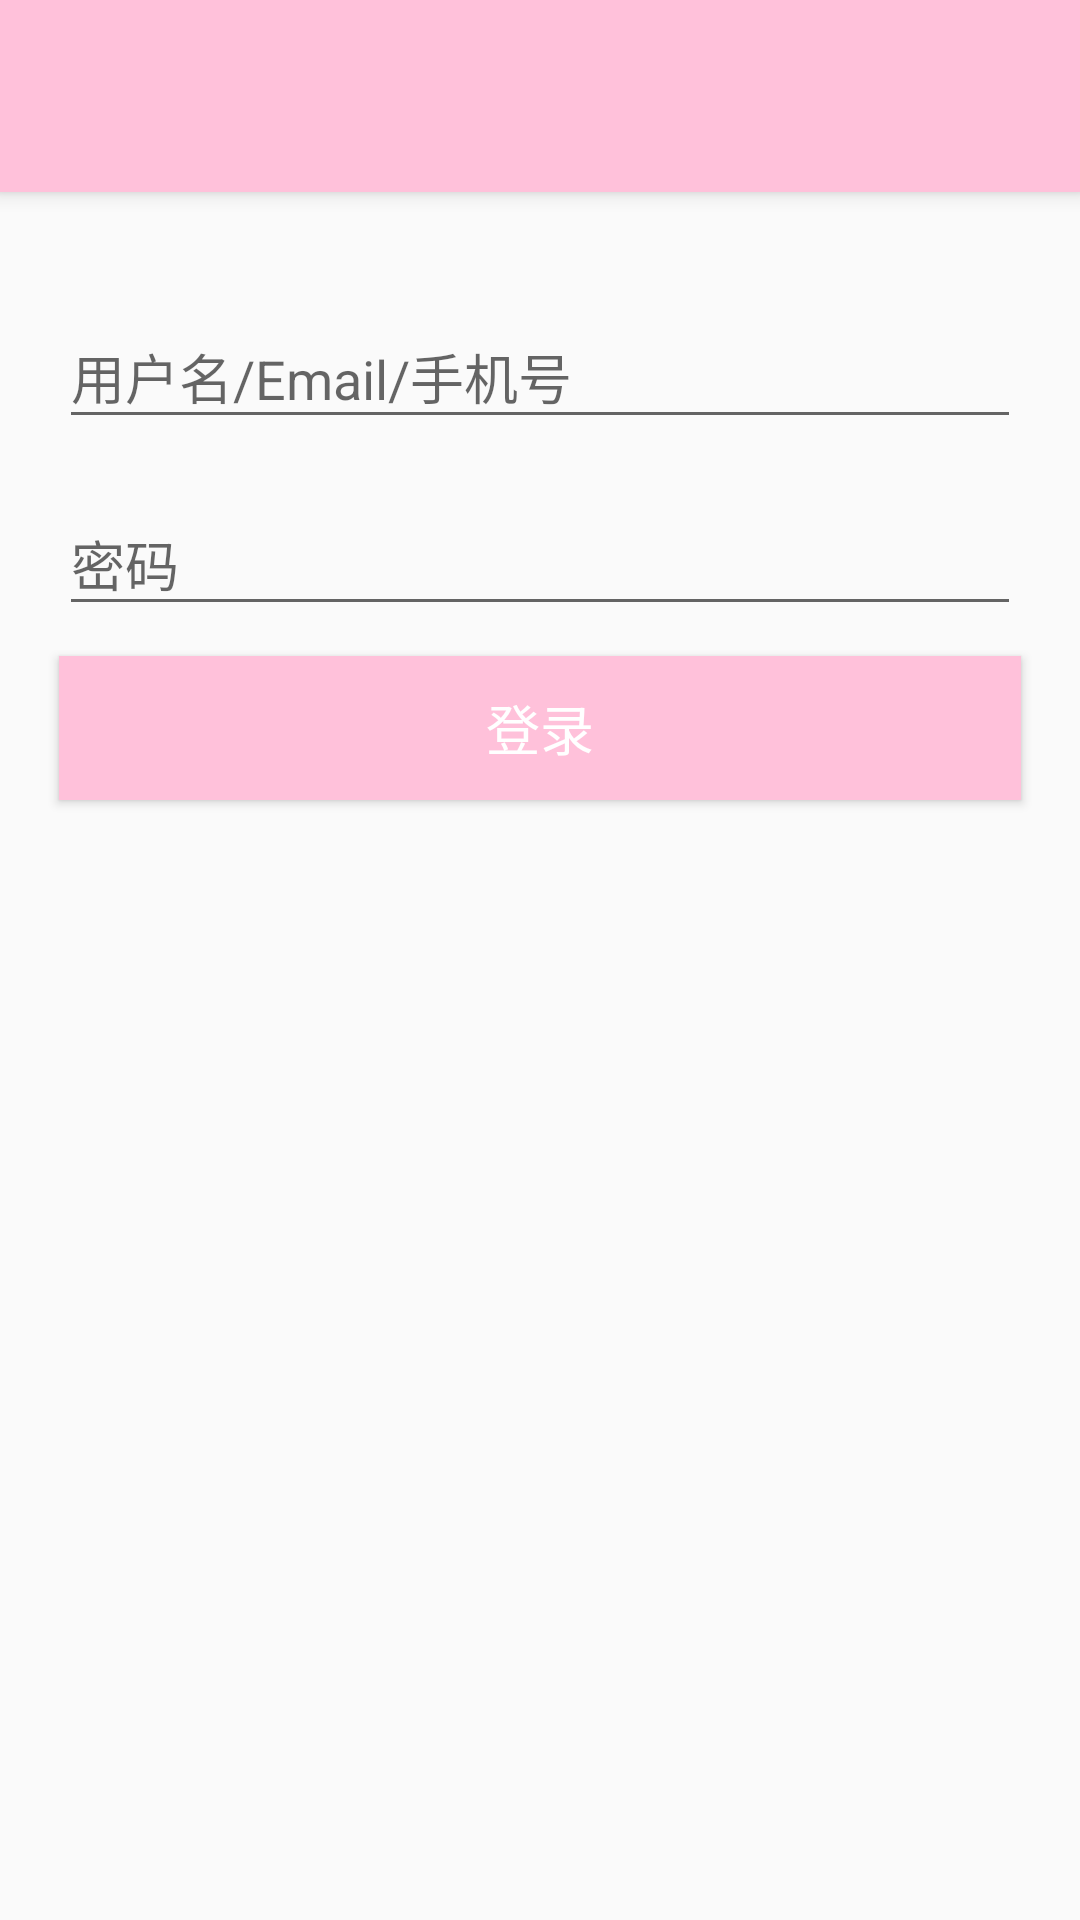

This screen was rendered from an Android layout file. Write that file and the resources it references.
<!-- AndroidManifest.xml: activity theme AppTheme.NoActionBar -->
<!-- res/layout/login.xml -->
<?xml version="1.0" encoding="utf-8"?>
<androidx.coordinatorlayout.widget.CoordinatorLayout xmlns:android="http://schemas.android.com/apk/res/android"
    xmlns:app="http://schemas.android.com/apk/res-auto"
    xmlns:tools="http://schemas.android.com/tools"
    android:layout_width="match_parent"
    android:layout_height="match_parent"
    android:fitsSystemWindows="true"
    tools:context="com.music.guang.musicG.LoginActivity">

    <com.google.android.material.appbar.AppBarLayout
        android:layout_width="match_parent"
        android:layout_height="64dp">

        <androidx.appcompat.widget.Toolbar
            android:id="@+id/toolbar"
            android:layout_width="match_parent"
            android:layout_height="wrap_content"
            android:layout_weight="1"
            android:background="?attr/colorPrimary"
            android:minHeight="?attr/actionBarSize"
            android:theme="?attr/actionBarTheme" />
    </com.google.android.material.appbar.AppBarLayout>

    <LinearLayout
        android:layout_width="match_parent"
        android:layout_height="match_parent"
        android:focusable="true"
        android:focusableInTouchMode="true"
        android:orientation="vertical"
        android:paddingBottom="@dimen/activity_vertical_margin"
        android:paddingLeft="@dimen/activity_horizontal_margin"
        android:paddingRight="@dimen/activity_horizontal_margin"
        android:paddingTop="@dimen/activity_vertical_margin"
        app:layout_behavior="@string/appbar_scrolling_view_behavior"
        tools:context="xyz.johntsai.jtgithub.LoginActivity"
        tools:showIn="@layout/app_bar_main">

        <com.google.android.material.textfield.TextInputLayout
            android:id="@+id/textInputLayoutName"
            android:layout_width="match_parent"
            android:layout_height="wrap_content"
            android:layout_marginLeft="20dp"
            android:layout_marginRight="20dp"
            android:layout_marginTop="30dp">

            <EditText
                android:id="@+id/editTextName"
                android:layout_width="match_parent"
                android:layout_height="wrap_content"
                android:hint="@string/hint_name"
                android:textColorHint="@color/colorGray" />
        </com.google.android.material.textfield.TextInputLayout>

        <com.google.android.material.textfield.TextInputLayout
            android:id="@+id/textInputLayoutPassword"
            android:layout_width="match_parent"
            android:layout_height="wrap_content"
            android:layout_marginLeft="20dp"
            android:layout_marginRight="20dp"
            android:layout_marginTop="10dp">

            <EditText
                android:id="@+id/editTextPassword"
                android:layout_width="match_parent"
                android:layout_height="wrap_content"
                android:hint="@string/hint_password"
                android:inputType="textPassword"
                android:textColorHint="@color/colorGray" />
        </com.google.android.material.textfield.TextInputLayout>

        <Button
            android:id="@+id/buttonLogin"
            android:layout_width="match_parent"
            android:layout_height="wrap_content"
            android:layout_marginLeft="20dp"
            android:layout_marginRight="20dp"
            android:layout_marginTop="10dp"
            android:background="@color/colorPrimary"
            android:text="@string/login"
            android:textColor="#ffffff"
            android:textSize="18sp" />
    </LinearLayout>

</androidx.coordinatorlayout.widget.CoordinatorLayout>
<!-- res/layout/app_bar_main.xml (included above) -->
<?xml version="1.0" encoding="utf-8"?>
<androidx.coordinatorlayout.widget.CoordinatorLayout xmlns:android="http://schemas.android.com/apk/res/android"
    xmlns:app="http://schemas.android.com/apk/res-auto"
    xmlns:tools="http://schemas.android.com/tools"
    android:layout_width="match_parent"
    android:layout_height="match_parent"
    android:fitsSystemWindows="true"
    tools:context="com.music.guang.musicG.MainActivity">

    <com.google.android.material.appbar.AppBarLayout
        android:layout_width="match_parent"
        android:layout_height="wrap_content"
        android:theme="@style/AppTheme.AppBarOverlay">

        <androidx.appcompat.widget.Toolbar
            android:id="@+id/toolbar"
            android:layout_width="match_parent"
            android:layout_height="?attr/actionBarSize"
            android:background="?attr/colorPrimary"
            app:popupTheme="@style/AppTheme.PopupOverlay">

            <com.google.android.material.tabs.TabLayout
                android:id="@+id/tab_layout"
                android:layout_width="match_parent"
                android:layout_height="wrap_content"
                app:tabIndicatorColor="@android:color/holo_blue_bright">
                

            </com.google.android.material.tabs.TabLayout>



        </androidx.appcompat.widget.Toolbar>
        


</com.google.android.material.appbar.AppBarLayout>
    <include layout="@layout/content_main" />

</androidx.coordinatorlayout.widget.CoordinatorLayout>
<!-- res/layout/content_main.xml (included above) -->
<?xml version="1.0" encoding="utf-8"?>
<LinearLayout xmlns:android="http://schemas.android.com/apk/res/android"
    xmlns:app="http://schemas.android.com/apk/res-auto"
    xmlns:tools="http://schemas.android.com/tools"
    xmlns:ads="http://schemas.android.com/apk/res-auto"
    android:layout_width="match_parent"
    android:layout_height="match_parent"
    android:orientation="vertical"
    app:layout_behavior="@string/appbar_scrolling_view_behavior"
    tools:context="com.music.guang.music.MainActivity"
    tools:showIn="@layout/app_bar_main">

    <LinearLayout
        android:layout_width="match_parent"
        android:layout_height="match_parent"
        android:layout_weight="4"
        android:orientation="vertical">

        <android.support.v4.view.ViewPager
            android:id="@+id/viewPager"
            android:layout_width="match_parent"
            android:layout_height="match_parent"/>

    </LinearLayout>

    <LinearLayout
        android:layout_width="match_parent"
        android:layout_height="match_parent"
        android:layout_weight="10"
        android:orientation="vertical"
        android:background="@color/colorPrimary">

        <LinearLayout
            android:layout_width="match_parent"
            android:layout_height="match_parent"
            android:orientation="vertical"
            android:layout_weight="4">

            <TextView
                android:id="@+id/tv_Song_Title"
                android:layout_width="match_parent"
                android:layout_height="wrap_content"
                tools:text="大海" />
        </LinearLayout>

        <LinearLayout
            android:layout_width="match_parent"
            android:layout_height="match_parent"
            android:layout_weight="4"
            android:orientation="vertical">

            <SeekBar
                android:id="@+id/seekBar"
                android:layout_width="match_parent"
                android:layout_height="wrap_content"
                />
        </LinearLayout>

        <LinearLayout
            android:layout_width="match_parent"
            android:layout_height="match_parent"
            android:layout_weight="4"
            android:orientation="horizontal">

            <TextView
                android:id="@+id/tv_startTime"
                android:layout_width="match_parent"
                android:layout_height="wrap_content"
                android:layout_weight="2"
                android:gravity="left"
                tools:text="00:00" />

            <TextView
                android:id="@+id/tv_endTime"
                android:layout_width="match_parent"
                android:layout_height="match_parent"
                android:layout_weight="2"
                tools:text="05:00"
                android:gravity="right"/>

        </LinearLayout>

        <LinearLayout
            android:layout_width="match_parent"
            android:layout_height="match_parent"
            android:layout_weight="3"
            android:orientation="horizontal">

            <ImageView
                android:id="@+id/img_z_touxiang"
                android:layout_width="wrap_content"
                android:layout_height="wrap_content"
                android:layout_weight="2"
                tools:srcCompat="@mipmap/ic_launcher_round" />

            <ImageView
                android:id="@+id/img_z_last"
                android:layout_width="wrap_content"
                android:layout_height="wrap_content"
                android:layout_weight="2"
                app:srcCompat="@android:drawable/ic_media_previous" />

            <ImageView
                android:id="@+id/img_z_play"
                android:layout_width="wrap_content"
                android:layout_height="wrap_content"
                android:layout_weight="2"
                app:srcCompat="@android:drawable/ic_media_play" />

            <ImageView
                android:id="@+id/img_z_next"
                android:layout_width="wrap_content"
                android:layout_height="wrap_content"
                android:layout_weight="2"
                app:srcCompat="@android:drawable/ic_media_next" />

            <TextView
                android:id="@+id/tv_Song_num"
                android:layout_width="wrap_content"
                android:layout_height="wrap_content"
                android:layout_weight="2"
                android:gravity="right"
                tools:text="2/80" />



        </LinearLayout>
        <LinearLayout
            android:layout_width="match_parent"
            android:layout_height="match_parent"
            android:layout_weight="3"
            android:orientation="vertical">

            <com.google.android.gms.ads.AdView
                android:id="@+id/ad_view"
                android:layout_width="match_parent"
                android:layout_height="wrap_content"
                android:layout_centerHorizontal="true"
                android:layout_alignParentBottom="true"
                ads:adSize="BANNER"
                ads:adUnitId="@string/banner_ad_unit_id" />

        </LinearLayout>

    </LinearLayout>
</LinearLayout>
<!-- resources referenced by this layout -->
<resources>
  <color name="colorGray">#c5c5c5</color>
  <color name="colorPrimary">#FFC1DA</color>
  <string name="banner_ad_unit_id">ca-app-pub-2160621189322911/7600690099</string>
  <string name="hint_name">用户名/Email/手机号</string>
  <string name="hint_password">密码</string>
  <string name="login">登录</string>
  <style name="AppTheme.AppBarOverlay" parent="ThemeOverlay.AppCompat.Dark.ActionBar" />
  <style name="AppTheme.PopupOverlay" parent="ThemeOverlay.AppCompat.Light" />
  <style name="AppTheme.NoActionBar">
          <item name="windowActionBar">false</item>
          <item name="windowNoTitle">true</item>
          <item name="android:windowDisablePreview">true</item>
      </style>
</resources>
